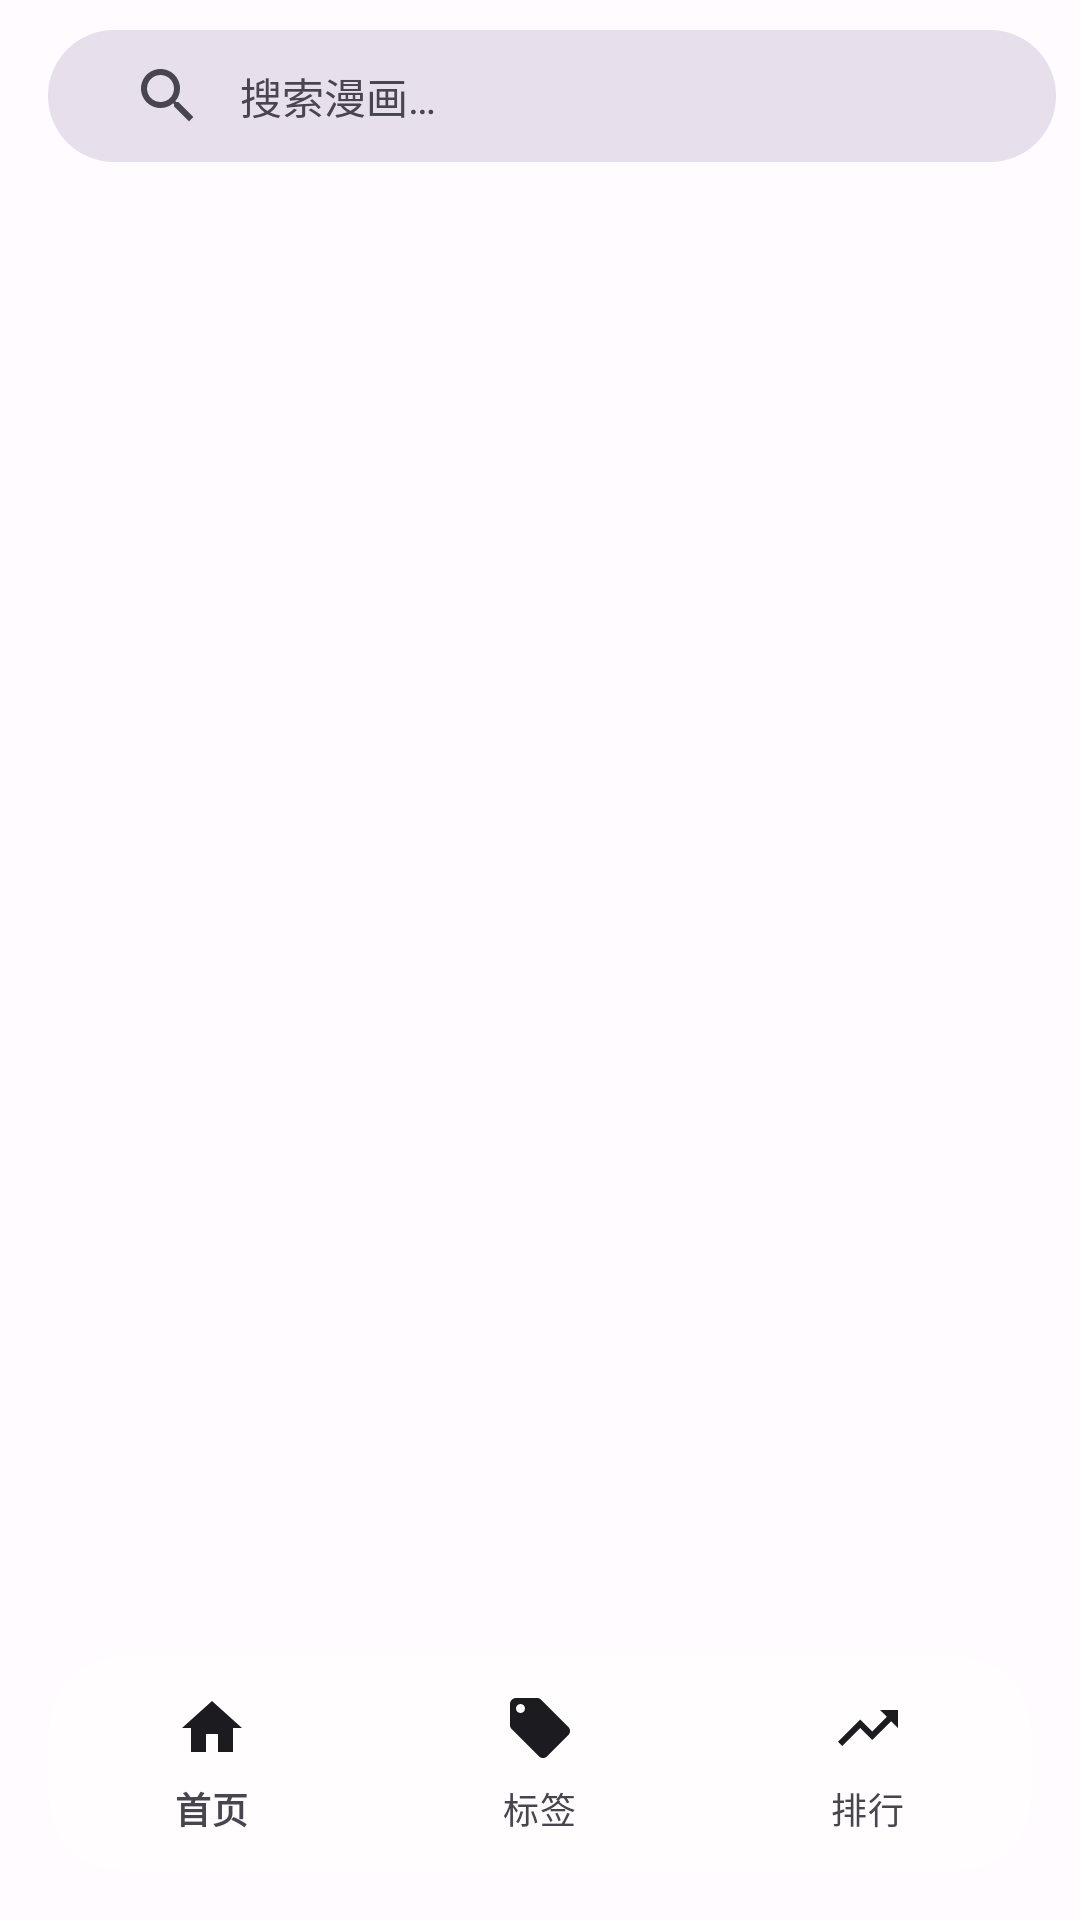

The Android layout XML behind this screen, and the referenced resources:
<!-- AndroidManifest.xml: activity theme Theme.MangaReader -->
<!-- res/layout/activity_main.xml -->
<?xml version="1.0" encoding="utf-8"?>
<androidx.constraintlayout.widget.ConstraintLayout
    xmlns:android="http://schemas.android.com/apk/res/android"
    xmlns:app="http://schemas.android.com/apk/res-auto"
    android:layout_width="match_parent"
    android:layout_height="match_parent"
    android:background="@color/background">

    <androidx.appcompat.widget.Toolbar
        android:id="@+id/toolbar"
        android:layout_width="match_parent"
        android:layout_height="?attr/actionBarSize"
        android:background="@android:color/transparent"
        app:layout_constraintTop_toTopOf="parent">

        <LinearLayout
            android:layout_width="match_parent"
            android:layout_height="44dp"
            android:orientation="horizontal"
            android:gravity="center_vertical"
            android:background="@drawable/bg_search"
            android:layout_marginHorizontal="8dp">

            <ImageView
                android:layout_width="24dp"
                android:layout_height="24dp"
                android:src="@drawable/ic_search"
                android:layout_marginStart="12dp"
                android:importantForAccessibility="no" />

            <EditText
                android:id="@+id/et_search"
                android:layout_width="0dp"
                android:layout_height="match_parent"
                android:layout_weight="1"
                android:hint="@string/search_hint"
                android:background="@null"
                android:paddingStart="12dp"
                android:paddingEnd="12dp"
                android:textSize="14sp"
                android:textColor="@color/text_primary"
                android:textColorHint="@color/on_surface_variant"
                android:imeOptions="actionSearch"
                android:inputType="text"
                android:maxLines="1" />
        </LinearLayout>
    </androidx.appcompat.widget.Toolbar>

    <androidx.viewpager2.widget.ViewPager2
        android:id="@+id/view_pager"
        android:layout_width="match_parent"
        android:layout_height="0dp"
        app:layout_constraintTop_toBottomOf="@id/toolbar"
        app:layout_constraintBottom_toTopOf="@id/bottom_nav_spacer"
        app:layout_constraintStart_toStartOf="parent"
        app:layout_constraintEnd_toEndOf="parent" />

    <Space
        android:id="@+id/bottom_nav_spacer"
        android:layout_width="match_parent"
        android:layout_height="8dp"
        app:layout_constraintBottom_toTopOf="@id/bottom_nav" />

    <com.google.android.material.bottomnavigation.BottomNavigationView
        android:id="@+id/bottom_nav"
        android:layout_width="match_parent"
        android:layout_height="72dp"
        android:layout_marginHorizontal="16dp"
        android:layout_marginBottom="16dp"
        android:background="@drawable/bg_glass"
        app:labelVisibilityMode="labeled"
        app:itemTextColor="@color/bottom_nav_color"
        app:itemIconTint="@color/bottom_nav_color"
        app:menu="@menu/bottom_nav_menu"
        app:layout_constraintBottom_toBottomOf="parent" />

</androidx.constraintlayout.widget.ConstraintLayout>
<!-- resources referenced by this layout -->
<resources>
  <color name="background">#FFFFFBFE</color>
  <color name="on_surface_variant">#FF49454F</color>
  <color name="text_primary">#FF1C1B1F</color>
  <!-- drawable bg_glass (drawable) -->
  <?xml version="1.0" encoding="utf-8"?>
  <shape xmlns:android="http://schemas.android.com/apk/res/android"
      android:shape="rectangle">
      <solid android:color="@color/glass_bg" />
      <corners android:radius="24dp" />
      <stroke android:width="1dp" android:color="@color/glass_border" />
  </shape>
  <!-- drawable bg_search (drawable) -->
  <?xml version="1.0" encoding="utf-8"?>
  <shape xmlns:android="http://schemas.android.com/apk/res/android"
      android:shape="rectangle">
      <solid android:color="@color/surface_variant" />
      <corners android:radius="28dp" />
      <padding android:left="16dp" android:right="16dp" android:top="8dp" android:bottom="8dp" />
  </shape>
  <!-- drawable ic_search (drawable) -->
  <vector xmlns:android="http://schemas.android.com/apk/res/android"
      android:width="24dp"
      android:height="24dp"
      android:viewportWidth="24"
      android:viewportHeight="24">
      <path
          android:fillColor="#49454F"
          android:pathData="M15.5,14h-0.79l-0.28,-0.27C15.41,12.59 16,11.11 16,9.5 16,5.91 13.09,3 9.5,3S3,5.91 3,9.5 5.91,16 9.5,16c1.61,0 3.09,-0.59 4.23,-1.57l0.27,0.28v0.79l5,4.99L20.49,19l-4.99,-5zM9.5,14C7.01,14 5,11.99 5,9.5S7.01,5 9.5,5 14,7.01 14,9.5 11.99,14 9.5,14z"/>
  </vector>
  <string name="search_hint">搜索漫画…</string>
  <color name="glass_bg">#99FFFFFF</color>
  <color name="glass_border">#33FFFFFF</color>
  <color name="surface_variant">#FFE7E0EC</color>
  <color name="primary">#FF6750A4</color>
  <color name="on_primary">#FFFFFFFF</color>
  <color name="primary_container">#FFEADDFF</color>
  <color name="on_primary_container">#FF21005D</color>
  <color name="secondary">#FF625B71</color>
  <color name="on_secondary">#FFFFFFFF</color>
  <color name="secondary_container">#FFE8DEF8</color>
  <color name="on_secondary_container">#FF1D192B</color>
  <color name="tertiary">#FF7D5260</color>
  <color name="on_tertiary">#FFFFFFFF</color>
  <color name="tertiary_container">#FFFFD8E4</color>
  <color name="on_tertiary_container">#FF31111D</color>
  <color name="on_background">#FF1C1B1F</color>
  <color name="surface">#FFFFFBFE</color>
  <color name="on_surface">#FF1C1B1F</color>
  <color name="outline">#FF79747E</color>
</resources>
